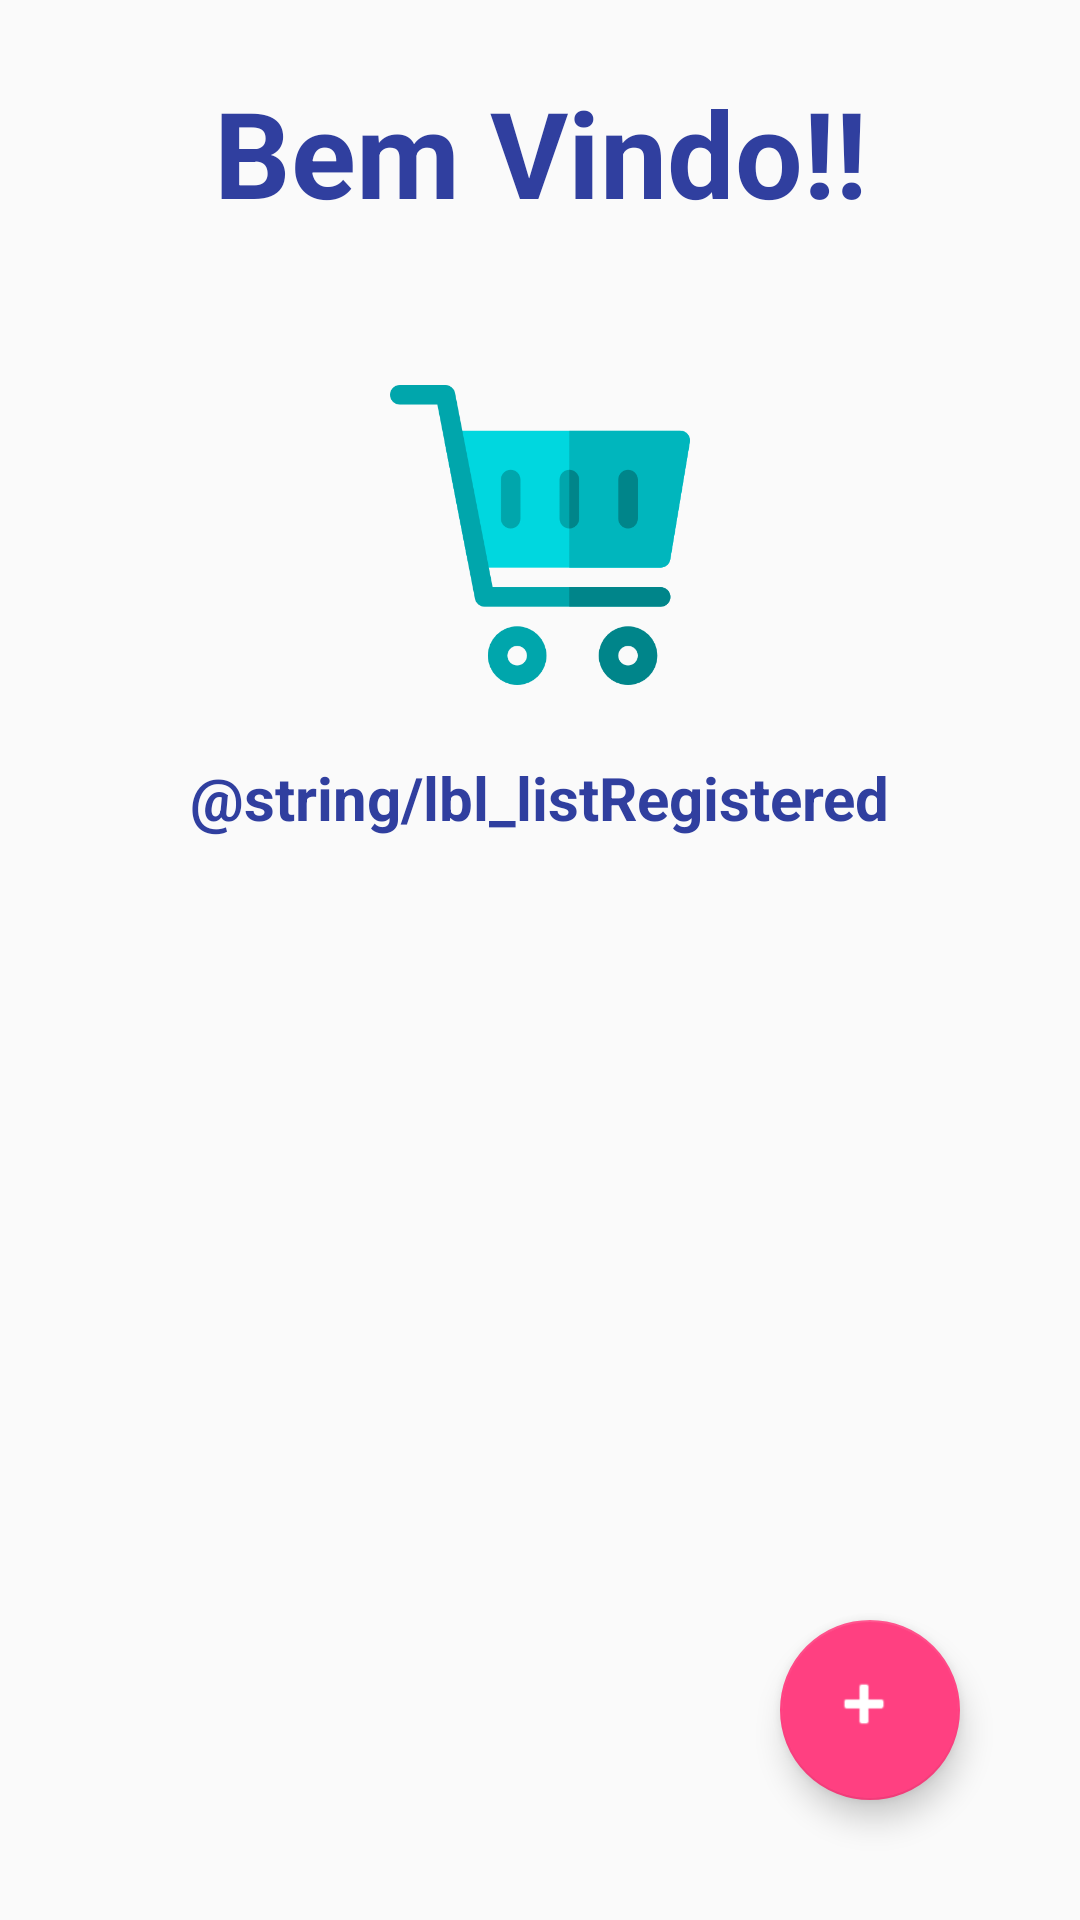

The Android layout XML behind this screen, and the referenced resources:
<!-- AndroidManifest.xml: application theme AppTheme -->
<!-- res/layout/activity_principal.xml -->
<?xml version="1.0" encoding="utf-8"?>
<android.support.constraint.ConstraintLayout xmlns:android="http://schemas.android.com/apk/res/android"
    xmlns:app="http://schemas.android.com/apk/res-auto"
    xmlns:tools="http://schemas.android.com/tools"
    android:layout_width="match_parent"
    android:layout_height="match_parent"
    tools:context="com.br.notemarket.activity.PrincipalActivity">

    <TextView
        android:id="@+id/tvTitulo"
        android:layout_width="wrap_content"
        android:layout_height="wrap_content"
        android:layout_marginEnd="8dp"
        android:layout_marginStart="8dp"
        android:layout_marginTop="24dp"
        android:text="@string/welcome"
        android:textColor="@color/colorPrimaryDark"
        android:textSize="40sp"
        android:textStyle="bold"
        app:layout_constraintEnd_toEndOf="parent"
        app:layout_constraintStart_toStartOf="parent"
        app:layout_constraintTop_toTopOf="parent" />

    <TextView
        android:id="@+id/tvUserLogado"
        android:layout_width="wrap_content"
        android:layout_height="wrap_content"
        android:layout_marginEnd="8dp"
        android:layout_marginStart="8dp"
        android:layout_marginTop="16dp"
        android:text=""
        android:textColor="@color/colorPrimaryDark"
        android:textSize="20sp"
        android:textStyle="bold"
        app:layout_constraintEnd_toEndOf="parent"
        app:layout_constraintStart_toStartOf="parent"
        app:layout_constraintTop_toBottomOf="@+id/tvTitulo" />

    <android.support.design.widget.FloatingActionButton
        android:id="@+id/floatActionButtonAdicLista"
        android:layout_width="60dp"
        android:layout_height="60dp"
        android:layout_marginBottom="40dp"
        android:layout_marginRight="40dp"
        android:onClick="clickCriarLista"
        android:src="@android:drawable/ic_input_add"
        android:tint="@color/branco"
        app:elevation="6dp"
        app:layout_constraintBottom_toBottomOf="parent"
        app:layout_constraintEnd_toEndOf="parent"
        app:pressedTranslationZ="12dp" />

    <ListView
        android:id="@+id/listViewListasJaCdt"
        android:layout_width="0dp"
        android:layout_height="0dp"
        android:layout_marginEnd="8dp"
        android:layout_marginStart="8dp"
        android:layout_marginTop="8dp"
        app:layout_constraintBottom_toBottomOf="parent"
        app:layout_constraintEnd_toEndOf="parent"
        app:layout_constraintStart_toStartOf="parent"
        app:layout_constraintTop_toBottomOf="@+id/tvListasCdt" />

    <ImageView
        android:id="@+id/imageView"
        android:layout_width="100dp"
        android:layout_height="100dp"
        android:layout_marginEnd="8dp"
        android:layout_marginStart="8dp"
        android:layout_marginTop="8dp"
        app:layout_constraintEnd_toEndOf="parent"
        app:layout_constraintStart_toStartOf="parent"
        app:layout_constraintTop_toBottomOf="@+id/tvUserLogado"
        app:srcCompat="@drawable/carrinho_compra" />

    <TextView
        android:id="@+id/tvListasCdt"
        android:layout_width="wrap_content"
        android:layout_height="wrap_content"
        android:layout_marginEnd="8dp"
        android:layout_marginStart="8dp"
        android:layout_marginTop="24dp"
        android:text="@string/lbl_listRegistered"
        android:textColor="@color/colorPrimaryDark"
        android:textSize="20sp"
        android:textStyle="bold"
        app:layout_constraintEnd_toEndOf="parent"
        app:layout_constraintStart_toStartOf="parent"
        app:layout_constraintTop_toBottomOf="@+id/imageView" />

</android.support.constraint.ConstraintLayout>
<!-- resources referenced by this layout -->
<resources>
  <color name="branco">#FFFFFF</color>
  <color name="colorPrimaryDark">#303F9F</color>
  <!-- drawable carrinho_compra: png bitmap (drawable, 12947 bytes) -->
  <string name="lbl_listRegistered">Lists already registered:</string>
  <string name="welcome">Bem Vindo!!</string>
  <style name="AppTheme" parent="Theme.AppCompat.Light.DarkActionBar">
          
          <item name="colorPrimary">@color/colorPrimary</item>
          <item name="colorPrimaryDark">@color/colorPrimaryDark</item>
          <item name="colorAccent">@color/colorAccent</item>
          <item name="edittext">@style/edittext_style</item>
      </style>
  <color name="colorPrimary">#3F51B5</color>
  <color name="colorAccent">#FF4081</color>
  <style name="edittext_style">
          <item name="android:background">@drawable/customizaredittext</item>
          <item name="android:textColor">@color/preto</item>
      </style>
  <!-- drawable customizaredittext (drawable) -->
  <?xml version="1.0" encoding="utf-8"?>
  <selector xmlns:android="http://schemas.android.com/apk/res/android">
      
      <item android:state_focused="true"
          android:state_enabled="true">
          <shape>
              <stroke
                  android:width="2dp"
                  android:color="@color/azul" />
              <solid android:color="@color/color_fields" />
              <padding android:left="4dp" />
          </shape>
  
      </item>
  
      
      <item android:state_enabled="false">
          <shape>
              <solid android:color="@color/cor_desabilitado" />
              <padding android:left="4dp" />
          </shape>
  
      </item>
  
      
      <item>
          <shape>
              <solid android:color="@color/color_fields" />
              <padding android:left="4dp" />
          </shape>
  
      </item>
  </selector>
</resources>
